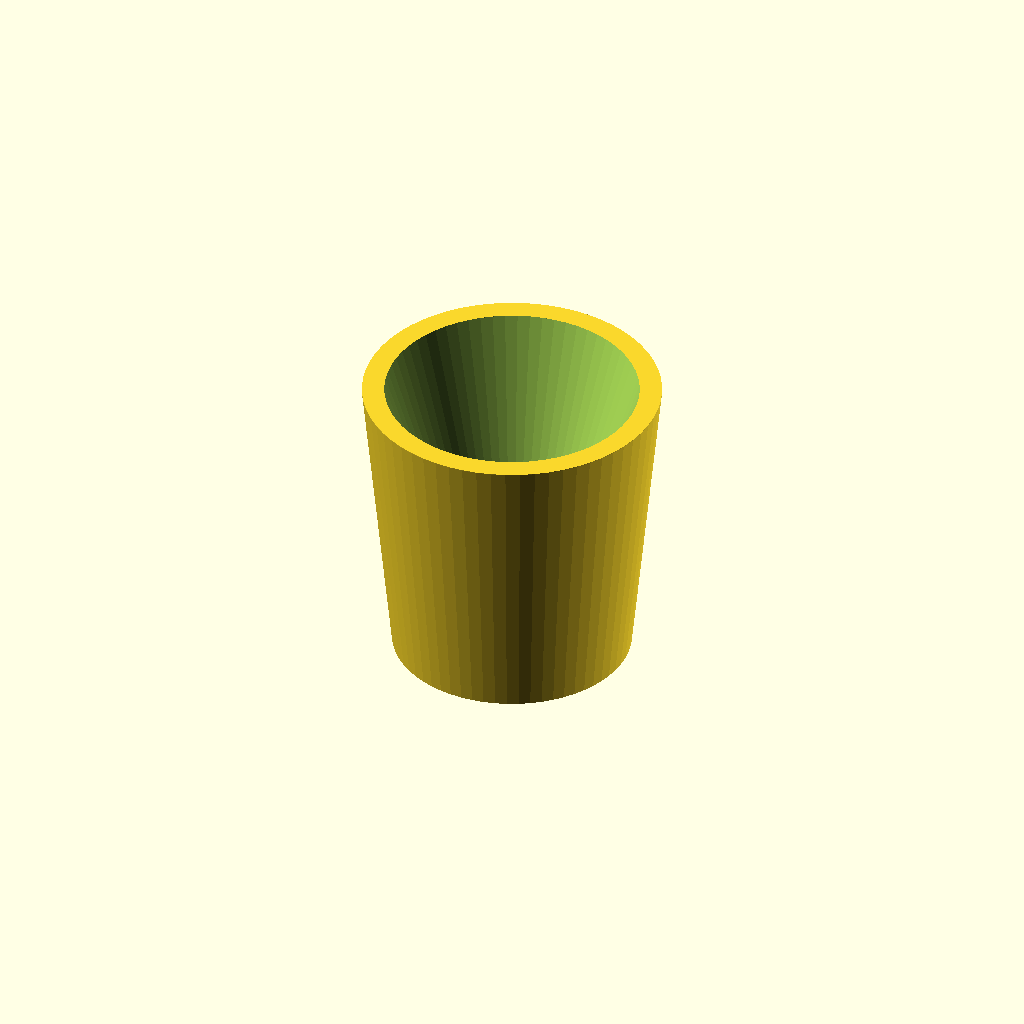
Cell 1: rendered with the file's own defaults.
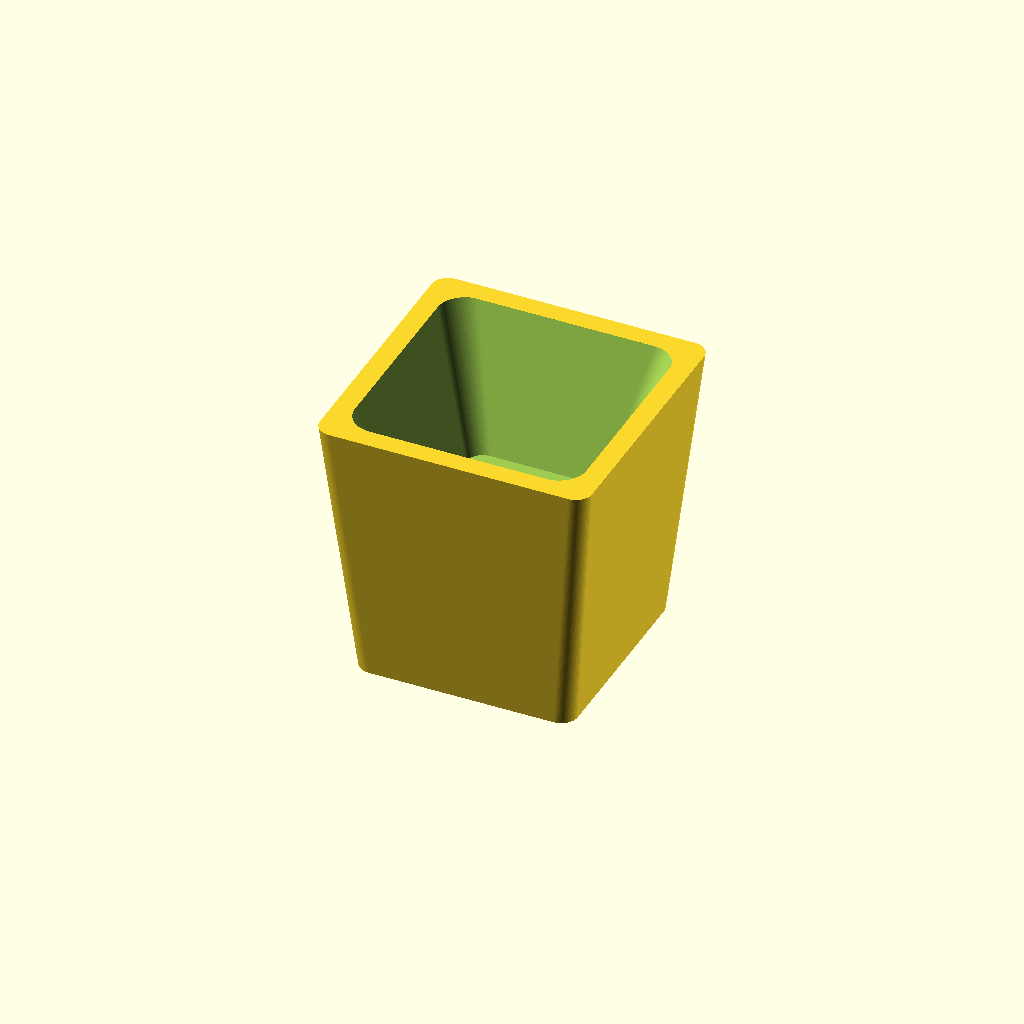
Cell 2: Round = false (everything else at default).
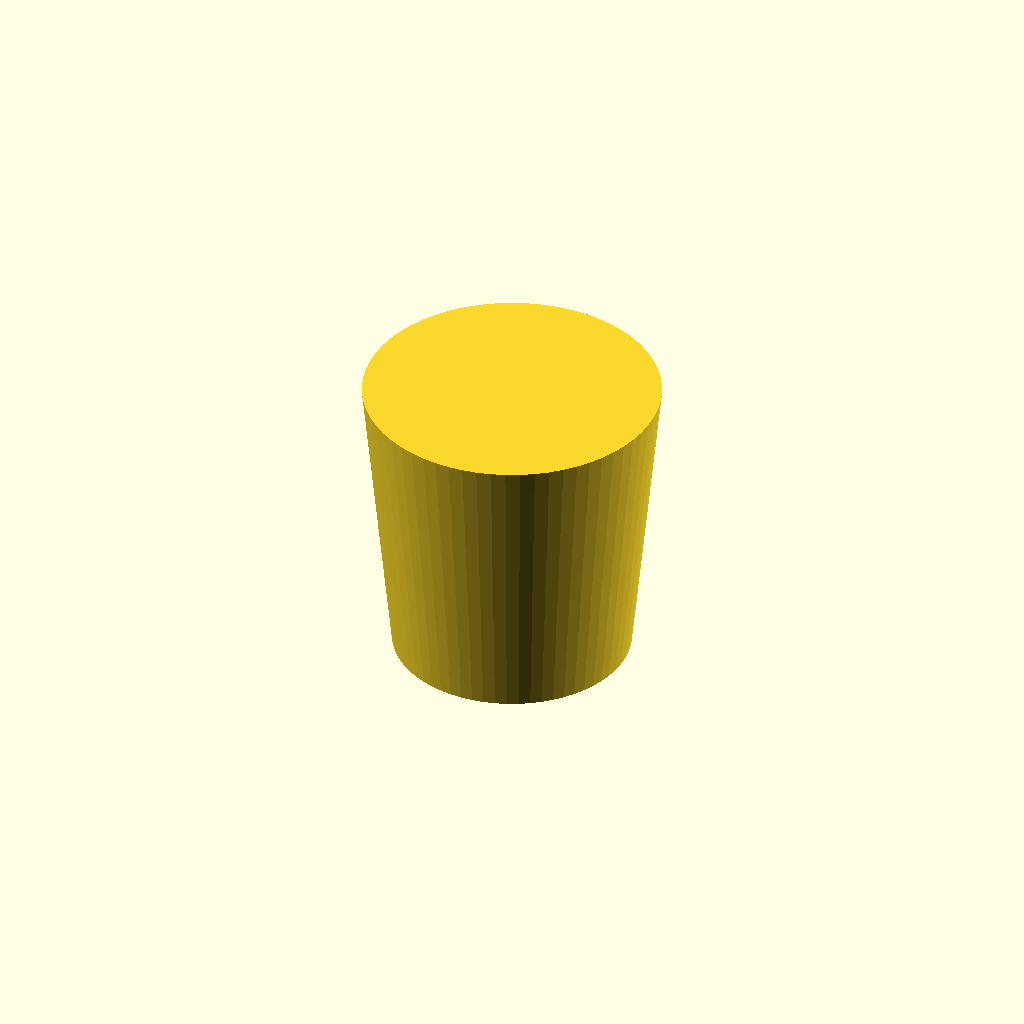
Cell 3 — Show_soil set to false, the other parameters unchanged.
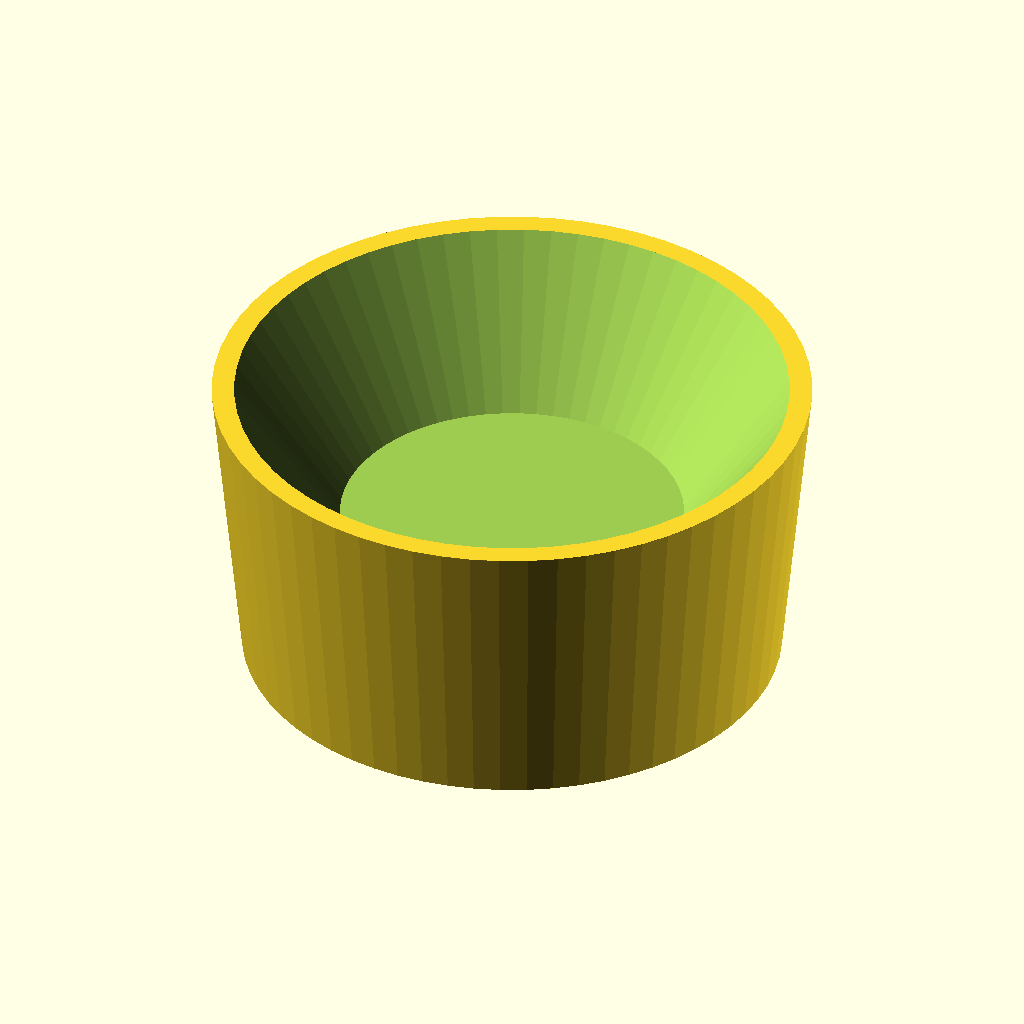
Cell 4 — Diameter set to 80, the other parameters unchanged.
All cells are drawn from one camera (rotation 55°, 0°, 25°, orthographic, colour scheme Cornfield), so only the parameter changes between them.
OpenSCAD source file scad/outdoor/planter.scad:
// outdoor / planter — a plant pot / planter: a tapered pot with a real hollow in it, round by
// default (a square Width/Depth variant is also supported).
//
// It used to be a straight-sided block with a rim ring and a soil circle engraved on top —
// two 0.4 mm lines standing in for the one thing that makes a pot a pot, which is that you can
// see into it. The inside is now a real hollow (hollow() in lib/common.scad, the same cut a
// basin and a sink bowl get): what is left standing round it is the pot's lip, and the flat
// floor at the bottom of it is the soil. The outside tapers in towards the base as a real pot
// does, so the piece reads as a pot from the side as well as from above.
//
// Both shapes print the right way up with nothing to support: the taper leans out about 6 deg
// on the way up, and the hollow's walls slope out with it, so every layer lands on the one
// below.
//
// Diameter (round pots, Round = true) or Width/Depth (square pots, Round = false) is the
// real-world footprint in cm — the RIM, which is the widest part and so the space the pot takes
// on the plan — and Height the pot's real height, about as tall as it is wide for a plain pot,
// shrunk by the plan scale like the footprint (see printed_h() in lib/common.scad). A tall
// floor-standing tree planter is the same part at Height = 80 or more.

include <../lib/common.scad>

Round    = true;  // true -> a round pot of Diameter; false -> a square Width/Depth one
Diameter = 40;    // cm, round pots only — the rim
Width    = 40;    // cm, square pots only
Depth    = 40;    // cm, square pots only
Height   = 40;    // cm — a plain pot (80+ for a tree planter)

// the printed height, mm: Height at the plan scale
Print_h = printed_h(Height);

// How much narrower the base is than the rim, in real cm — the pot's taper, total across the
// piece. A real pot loses about a fifth of its width on the way down; it is clamped in base_w()
// so the foot always stays wide enough to stand on and to bury a magnet.
Taper = 8;

Show_soil = true;
// The hollow, in real cm: the lip left standing round it, and how far down the soil sits. It is
// clamped to whatever the pot's height leaves over a magnet pocket — see soil_dz(), which warns
// when it had to give any of it back, as bathtub.scad does.
Rim_w      = 3;    // cm of lip left round the hollow
Soil_depth = 20;   // cm down to the soil
Soil_floor = 1.2;  // printed mm of material kept under it, over a magnet pocket
Soil_r     = 1;    // printed mm, corner rounding of a square pot's hollow

// Magnet pockets in the bottom face (0 = none). One central pocket: a pot is small and round or
// near-square, nothing to pivot on the board. It is measured on the BASE, not the rim, since the
// base is what touches the board — a 40 cm pot tapers to 32, which is 8 mm at 1:40 and still
// room for the 4 mm disc (see Magnet_* in lib/common.scad).
Magnets = 1;

// ---- the pot, and what fits in it -------------------------------------------
function rim_w() = Round ? Diameter : Width;
function rim_d() = Round ? Diameter : Depth;
// The base: the rim less the taper, but never so narrow that it cannot bury a magnet pocket or
// stand up on its own.
function base_min() = Magnets > 0 ? magnet_span_cm() : 0;
function taper()    = max(0, min(Taper, min(rim_w(), rim_d()) - base_min()));
function base_w()   = rim_w() - taper();
function base_d()   = rim_d() - taper();
// The hollow: the rim less its lip, and how deep it really goes — what is left of the height
// once the floor, and a magnet pocket under it, have had their share.
function soil_w() = max(0, rim_w() - 2 * Rim_w);
function soil_d() = max(0, rim_d() - 2 * Rim_w);
function soil_under() = magnet_count(base_w(), base_d(), Magnets) > 0
                            ? magnet_pocket_h() : 0;
function soil_dz() = max(0, min(rise(Soil_depth),
                                Print_h - soil_under() - Soil_floor));
// A square hollow's corner rounding, clamped so a small one cannot be rounded away to nothing.
function soil_r() = max(0, min(Soil_r, min(cm(soil_w()), cm(soil_d())) / 2 - 0.05));

planter();

module planter() {
    if (Show_soil && soil_dz() < rise(Soil_depth) - 0.001)
        echo(str("WARNING: a ", Soil_depth, " cm hollow does not fit in a ", Height,
                 " cm pot over ", soil_under(), " mm of magnet pocket — sunk ",
                 rise_cm(soil_dz()), " cm instead (give it more: PLANTER_H)"));
    difference() {
        pot();
        if (Show_soil && soil_w() > 0 && soil_d() > 0)
            hollow(Print_h, soil_dz()) outline_2d(soil_w(), soil_d(), soil_r());
        if (Magnets > 0)
            magnets(base_w(), base_d(), Magnets);
    }
}

// The pot: a hull from the base outline at the floor out to the full rim at the top, so the
// sides lean out at a few degrees all the way up instead of stepping.
module pot() {
    hull() {
        linear_extrude(height = 0.01) outline_2d(base_w(), base_d());
        translate([0, 0, Print_h - 0.01])
            linear_extrude(height = 0.01) outline_2d(rim_w(), rim_d());
    }
}

// The pot's outline at <w_cm> x <d_cm>, round or square — the body, the base and the hollow all
// come out of the same call, as tub_2d() does in bathroom/bathtub.scad.
module outline_2d(w_cm, d_cm, r = Corner_radius) {
    if (Round) footprint_round_2d(w_cm);
    else       footprint_2d(w_cm, d_cm, r);
}
Parameter table extracted from the source (name, type, default, range or options):
Round: bool, default true
Diameter: number, default 40
Width: number, default 40
Depth: number, default 40
Height: number, default 40
Taper: number, default 8
Show_soil: bool, default true
Rim_w: number, default 3
Soil_depth: number, default 20
Soil_floor: number, default 1.2
Soil_r: number, default 1
Magnets: number, default 1
